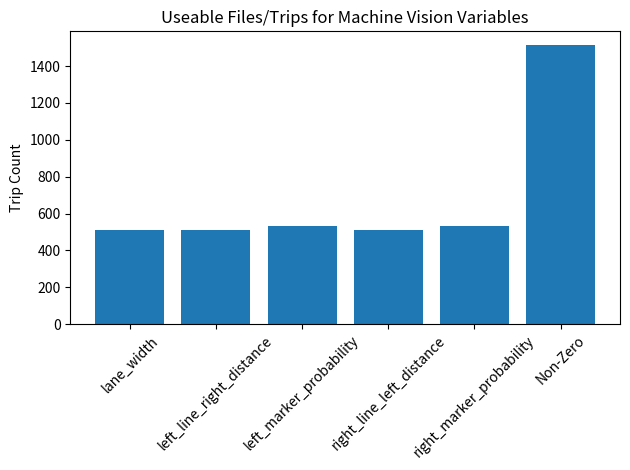

This chart was generated by the following Python code:
import numpy as np
import matplotlib.pyplot as plt

y = [511, 511, 532, 511, 533, 1513]

objects = ['lane_width', 'left_line_right_distance', 'left_marker_probability',
           'right_line_left_distance', 'right_marker_probability', 'Non-Zero']

y_pos = np.arange(len(objects))


plt.bar(y_pos, y, align='center')
plt.xticks(y_pos, objects, rotation=45)
plt.ylabel('Trip Count')

plt.title('Useable Files/Trips for Machine Vision Variables')
plt.tight_layout()

plt.show()
